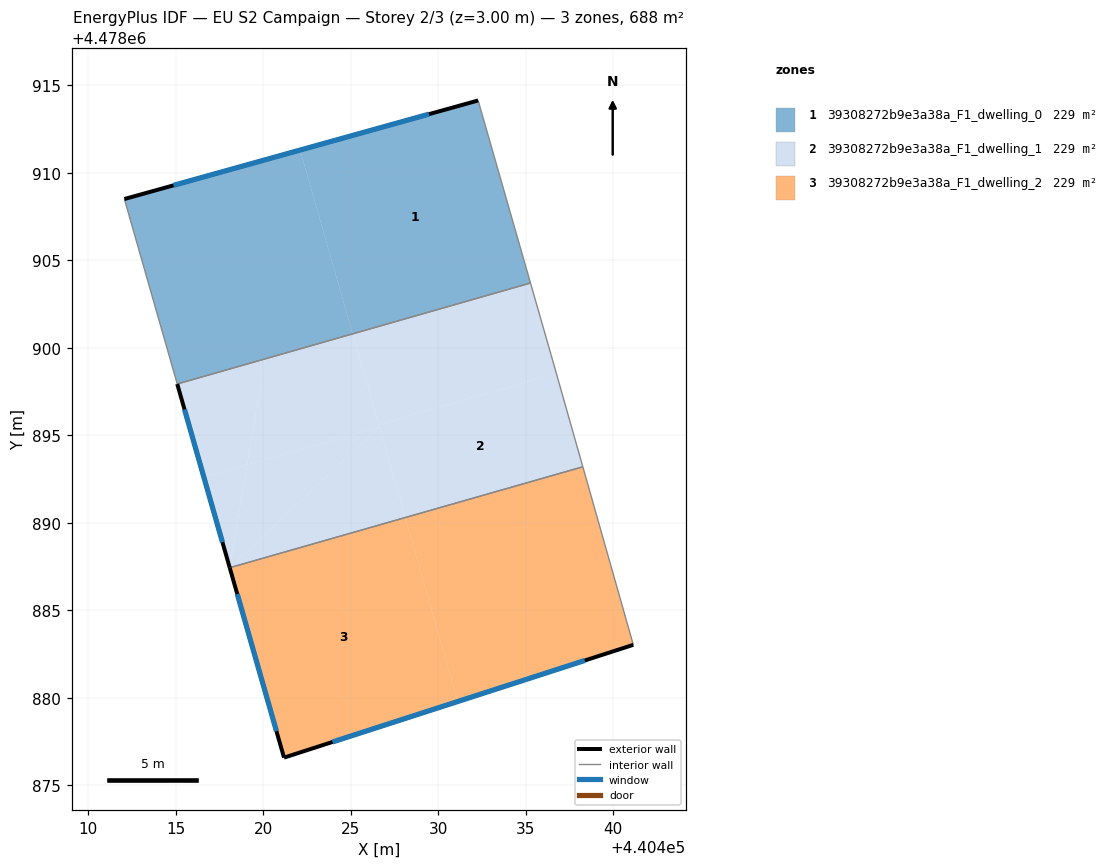
=== STOREY PLAN SPEC (per zone: floor XY polygon, exterior-wall plan segments, windows/doors) ===
zone 1: 39308272b9e3a38a_F1_dwelling_0  (229.3 m²)
  floor: (440425.10, 4478900.80) (440422.10, 4478911.31) (440412.06, 4478908.51) (440415.08, 4478897.94)
  floor: (440435.26, 4478903.71) (440432.27, 4478914.14) (440422.10, 4478911.31) (440425.10, 4478900.80)
  exterior wall: (440412.06, 4478908.51) – (440432.27, 4478914.14)  [21.0 m]
    window: (440414.86, 4478909.29) – (440429.47, 4478913.36)  [32.9 m²]
  interior walls: 3
zone 2: 39308272b9e3a38a_F1_dwelling_1  (229.3 m²)
  floor: (440426.62, 4478895.48) (440425.10, 4478900.80) (440420.09, 4478899.37) (440419.07, 4478893.32)
  floor: (440438.25, 4478893.21) (440436.74, 4478898.53) (440426.58, 4478895.63) (440428.10, 4478890.30)
  floor: (440436.74, 4478898.53) (440436.71, 4478898.67) (440435.26, 4478903.71) (440425.10, 4478900.80) (440426.58, 4478895.63)
  floor: (440419.07, 4478893.32) (440420.09, 4478899.37) (440415.08, 4478897.94) (440416.60, 4478892.62)
  floor: (440426.62, 4478895.48) (440419.07, 4478893.32) (440418.08, 4478887.44)
  floor: (440428.10, 4478890.30) (440426.62, 4478895.48) (440418.08, 4478887.44)
  floor: (440418.08, 4478887.44) (440419.07, 4478893.32) (440416.60, 4478892.62)
  exterior wall: (440418.08, 4478887.44) – (440415.08, 4478897.94)  [10.9 m]
    window: (440417.66, 4478888.90) – (440415.49, 4478896.48)  [17.1 m²]
  interior walls: 4
zone 3: 39308272b9e3a38a_F1_dwelling_2  (229.3 m²)
  floor: (440431.10, 4478879.79) (440428.10, 4478890.30) (440418.08, 4478887.44) (440421.18, 4478876.59)
  floor: (440441.14, 4478883.03) (440438.25, 4478893.21) (440428.10, 4478890.30) (440431.10, 4478879.79)
  exterior wall: (440441.14, 4478883.03) – (440421.18, 4478876.59)  [21.0 m]
    window: (440438.37, 4478882.14) – (440423.95, 4478877.48)  [32.8 m²]
  exterior wall: (440421.18, 4478876.59) – (440418.08, 4478887.44)  [11.3 m]
    window: (440420.75, 4478878.09) – (440418.51, 4478885.93)  [17.7 m²]
  interior walls: 2

=== DERIVED (storey summary) ===
Building: EU S2 Campaign
Storey: 2 of 3  (floor level z = 3.00 m)
Storey gross floor area: 687.8 m²
Zones on this storey: 3
  - 39308272b9e3a38a_F1_dwelling_0: floor 229.3 m²; exterior wall 21.0 m (63.0 m²); 1 window(s) 32.9 m²; WWR 52.2%
  - 39308272b9e3a38a_F1_dwelling_1: floor 229.3 m²; exterior wall 10.9 m (32.8 m²); 1 window(s) 17.1 m²; WWR 52.2%
  - 39308272b9e3a38a_F1_dwelling_2: floor 229.3 m²; exterior wall 32.3 m (96.8 m²); 2 window(s) 50.5 m²; WWR 52.2%
Zone adjacency (shared interzone walls):
  - 39308272b9e3a38a_F1_dwelling_0 ↔ 39308272b9e3a38a_F1_dwelling_1
  - 39308272b9e3a38a_F1_dwelling_1 ↔ 39308272b9e3a38a_F1_dwelling_2